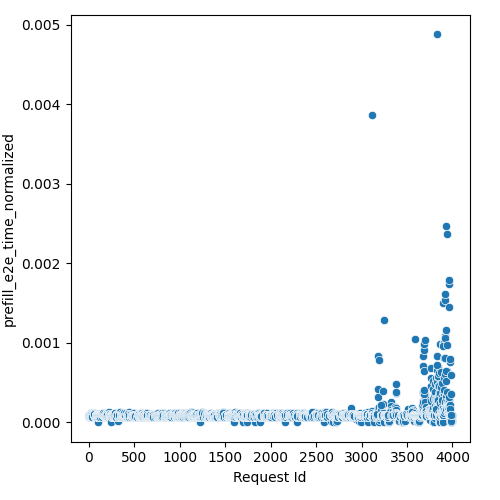

The data file committed next to this chart (first rows):
Request Id, prefill_e2e_time_normalized
2, 8.632623424883313e-05
1, 8.679202654521381e-05
0, 8.68696192872438e-05
8, 8.591633702801805e-05
3, 8.666692804275724e-05
4, 8.59636715965151e-05
6, 8.691712504767046e-05
11, 7.302302856241043e-05
5, 7.181146606240977e-05
15, 7.757900435606073e-05
10, 0.0001023
7, 8.629707160071183e-05
9, 8.57571207521643e-05
19, 8.533254401655487e-05
14, 8.700403558621985e-05
12, 8.965831383210775e-05
20, 9.059159991398145e-05
18, 7.181146606241064e-05
17, 9.031525022290776e-05
16, 7.181146606241064e-05
21, 0.0001105
13, 7.181146606241064e-05
22, 7.302302856240957e-05
30, 7.18114660624089e-05
24, 7.18114660624089e-05
26, 0.0001036
29, 7.18114660624089e-05
25, 7.18114660624089e-05
32, 7.18114660624089e-05
23, 8.541594301819257e-05
28, 8.591633702801874e-05
31, 8.581331473187806e-05
34, 8.600851487193409e-05
27, 0.0001011
43, 9.120921611894747e-05
38, 7.18114660624089e-05
35, 0.0001033
40, 8.591633702801865e-05
37, 8.600851487193401e-05
33, 7.18114660624089e-05
42, 8.661688864177533e-05
50, 7.18114660624089e-05
47, 7.757900435606073e-05
41, 8.69259555301974e-05
45, 8.6266612834897e-05
48, 7.18114660624089e-05
46, 8.581331473187796e-05
52, 0.0001125
51, 7.18114660624089e-05
44, 8.62970716007125e-05
39, 8.827975232317202e-05
49, 8.830257528139538e-05
53, 8.581331473187796e-05
58, 7.757900435606073e-05
57, 8.818532910997127e-05
54, 7.18114660624089e-05
36, 7.18114660624089e-05
61, 8.984035331268611e-05
64, 7.978651040764766e-05
66, 8.372711323502901e-05
... 3,922 more rows
